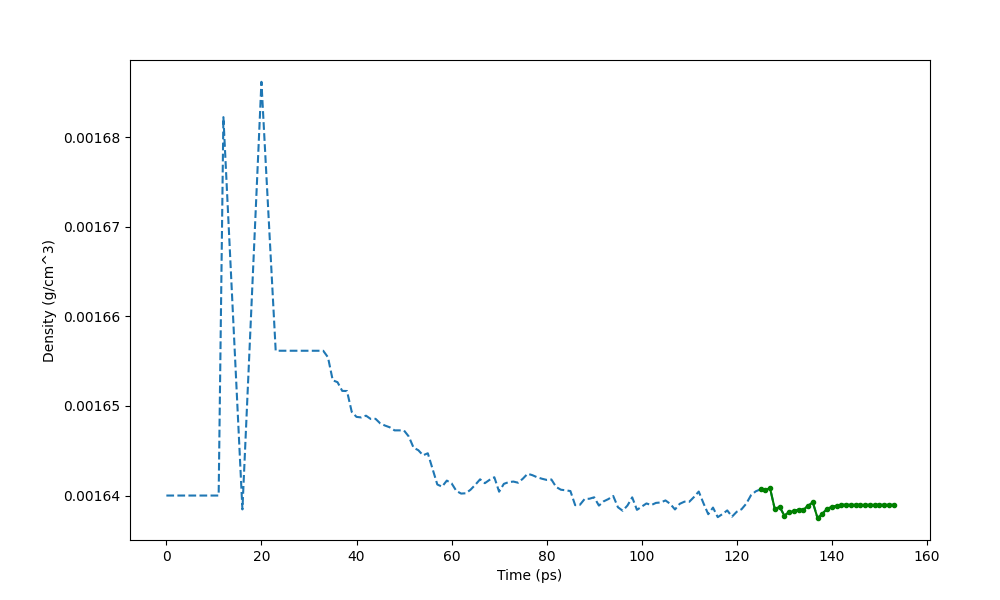

Source data for this figure (header and first rows):
Time (ps) (118), Density (g/cm^3)
0, 0.00164
1, 0.00164
1.24, 0.00164
2, 0.00164
3, 0.00164
4, 0.00164
5, 0.00164
6, 0.00164
7, 0.00164
8, 0.00164
9, 0.00164
10, 0.00164
11, 0.00164
12, 0.001682
16, 0.001638
20, 0.001686
23, 0.001656
24, 0.001656
25, 0.001656
26, 0.001656
27, 0.001656
28, 0.001656
29, 0.001656
30, 0.001656
31, 0.001656
32, 0.001656
33, 0.001656
34, 0.001655
35, 0.001653
36, 0.001653
37, 0.001652
38, 0.001652
39, 0.001649
40, 0.001649
41, 0.001649
42, 0.001649
43, 0.001649
44, 0.001649
45, 0.001648
46, 0.001648
47, 0.001648
48, 0.001647
49, 0.001647
50, 0.001647
51, 0.001647
52, 0.001645
53, 0.001645
54, 0.001644
55, 0.001645
56, 0.001643
57, 0.001641
58, 0.001641
59, 0.001642
60, 0.001641
61, 0.001641
62, 0.00164
63, 0.00164
64, 0.001641
65, 0.001641
66, 0.001642
... 87 more rows
